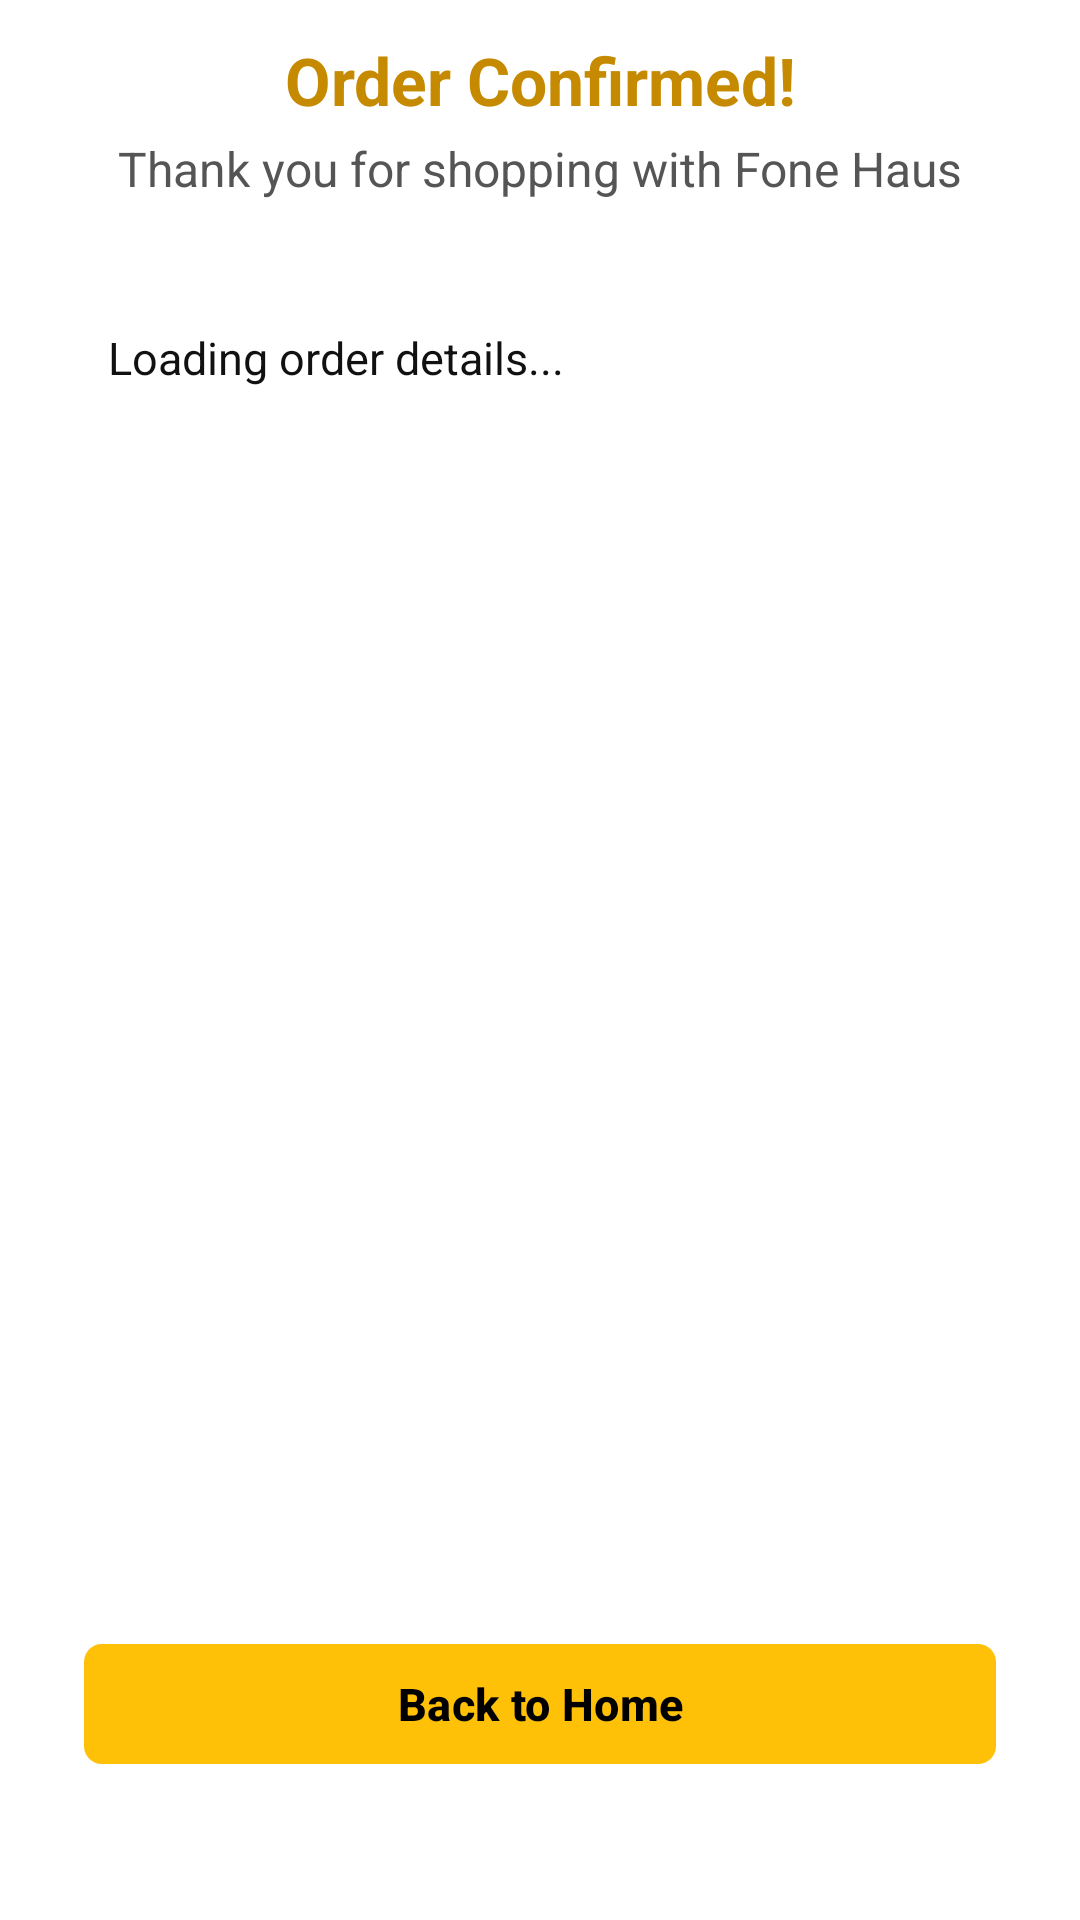

Reconstruct the res/layout file that produces this screen, plus the resources it refers to.
<!-- AndroidManifest.xml: application theme Theme.Fonehaus -->
<!-- res/layout/activity_order_confirmation.xml -->
<?xml version="1.0" encoding="utf-8"?>
<androidx.constraintlayout.widget.ConstraintLayout
    xmlns:android="http://schemas.android.com/apk/res/android"
    xmlns:app="http://schemas.android.com/apk/res-auto"
    android:layout_width="match_parent"
    android:layout_height="match_parent"
    android:background="@color/black_charcoal_hex"
    android:padding="@dimen/screen_padding">

    <androidx.constraintlayout.widget.ConstraintLayout
        android:layout_width="0dp"
        android:layout_height="0dp"
        app:layout_constraintWidth_max="@dimen/content_max_width"
        app:layout_constraintTop_toTopOf="parent"
        app:layout_constraintBottom_toBottomOf="parent"
        app:layout_constraintStart_toStartOf="parent"
        app:layout_constraintEnd_toEndOf="parent">

        
        <TextView
            android:id="@+id/txtConfirmationTitle"
            android:layout_width="0dp"
            android:layout_height="wrap_content"
            android:text="Order Confirmed!"
            android:textSize="@dimen/title_text_size"
            android:textStyle="bold"
            android:textColor="@color/fone_yellow_text"
            android:gravity="center"
            app:layout_constraintTop_toTopOf="parent"
            app:layout_constraintStart_toStartOf="parent"
            app:layout_constraintEnd_toEndOf="parent" />

        <TextView
            android:id="@+id/txtConfirmationSubtitle"
            android:layout_width="0dp"
            android:layout_height="wrap_content"
            android:text="Thank you for shopping with Fone Haus"
            android:textSize="16sp"
            android:textColor="@color/text_secondary"
            android:gravity="center"
            android:layout_marginTop="4dp"
            app:layout_constraintTop_toBottomOf="@id/txtConfirmationTitle"
            app:layout_constraintStart_toStartOf="parent"
            app:layout_constraintEnd_toEndOf="parent" />

        <ScrollView
            android:layout_width="0dp"
            android:layout_height="0dp"
            android:layout_marginTop="20dp"
            android:layout_marginBottom="12dp"
            app:layout_constraintTop_toBottomOf="@id/txtConfirmationSubtitle"
            app:layout_constraintBottom_toTopOf="@id/btnBackToHome"
            app:layout_constraintStart_toStartOf="parent"
            app:layout_constraintEnd_toEndOf="parent">

            <LinearLayout
                android:layout_width="match_parent"
                android:layout_height="wrap_content"
                android:orientation="vertical"
                android:paddingStart="4dp"
                android:paddingEnd="4dp"
                android:paddingTop="2dp"
                android:paddingBottom="2dp">

                <LinearLayout
                    android:layout_width="match_parent"
                    android:layout_height="wrap_content"
                    android:background="@drawable/bg_product_card"
                    android:padding="20dp"
                    android:orientation="vertical">

                    <TextView
                        android:id="@+id/txtOrderDetails"
                        android:layout_width="match_parent"
                        android:layout_height="wrap_content"
                        android:text="Loading order details..."
                        android:textColor="@color/text_primary"
                        android:textSize="15sp"
                        android:lineSpacingExtra="4dp" />

                </LinearLayout>

            </LinearLayout>
        </ScrollView>

        <com.google.android.material.button.MaterialButton
            android:id="@+id/btnBackToHome"
            android:layout_width="0dp"
            android:layout_height="wrap_content"
            android:minHeight="@dimen/button_height"
            android:text="Back to Home"
            android:textAllCaps="false"
            android:textColor="@color/black"
            android:textSize="@dimen/button_text_size"
            android:textStyle="bold"
            android:layout_marginBottom="@dimen/button_margin_bottom"
            android:layout_marginStart="@dimen/button_margin_horizontal"
            android:layout_marginEnd="@dimen/button_margin_horizontal"
            app:backgroundTint="@color/fone_yellow"
            app:strokeWidth="0dp"
            app:cornerRadius="@dimen/button_corner_radius"
            app:layout_constraintBottom_toBottomOf="parent"
            app:layout_constraintStart_toStartOf="parent"
            app:layout_constraintEnd_toEndOf="parent" />

    </androidx.constraintlayout.widget.ConstraintLayout>

</androidx.constraintlayout.widget.ConstraintLayout>
<!-- resources referenced by this layout -->
<resources>
  <color name="black">#FF000000</color>
  <color name="black_charcoal_hex">#FFFFFFFF</color>
  <color name="fone_yellow">#FFC107</color>
  <color name="fone_yellow_text">#C68A00</color>
  <color name="text_primary">#FF111111</color>
  <color name="text_secondary">#FF555555</color>
  <dimen name="button_corner_radius">12dp</dimen>
  <dimen name="button_height">52dp</dimen>
  <dimen name="button_margin_bottom">36dp</dimen>
  <dimen name="button_margin_horizontal">16dp</dimen>
  <dimen name="button_text_size">16sp</dimen>
  <dimen name="content_max_width">500dp</dimen>
  <dimen name="screen_padding">20dp</dimen>
  <dimen name="title_text_size">26sp</dimen>
  <style name="Theme.Fonehaus" parent="Base.Theme.Fonehaus" />
  <style name="Base.Theme.Fonehaus" parent="Theme.Material3.DayNight.NoActionBar">
  
          
          <item name="colorPrimary">@color/fone_yellow</item>
  
          <item name="colorPrimaryContainer">@color/fone_yellow_light</item>
  
          
          <item name="android:windowBackground">@color/black_charcoal_hex</item>
  
          
          <item name="android:textColorPrimary">@color/text_primary</item>
  
          
          <item name="materialButtonStyle">@style/Widget.Fonehaus.Button</item>
  
      </style>
  <color name="fone_yellow_light">#FFF8E1</color>
  <style name="Widget.Fonehaus.Button" parent="Widget.Material3.Button">
          <item name="backgroundTint">@color/fone_yellow</item>
          <item name="android:textColor">@color/black</item>
          <item name="strokeWidth">0dp</item>
          <item name="cornerRadius">8dp</item>
          <item name="android:textStyle">bold</item>
      </style>
</resources>
